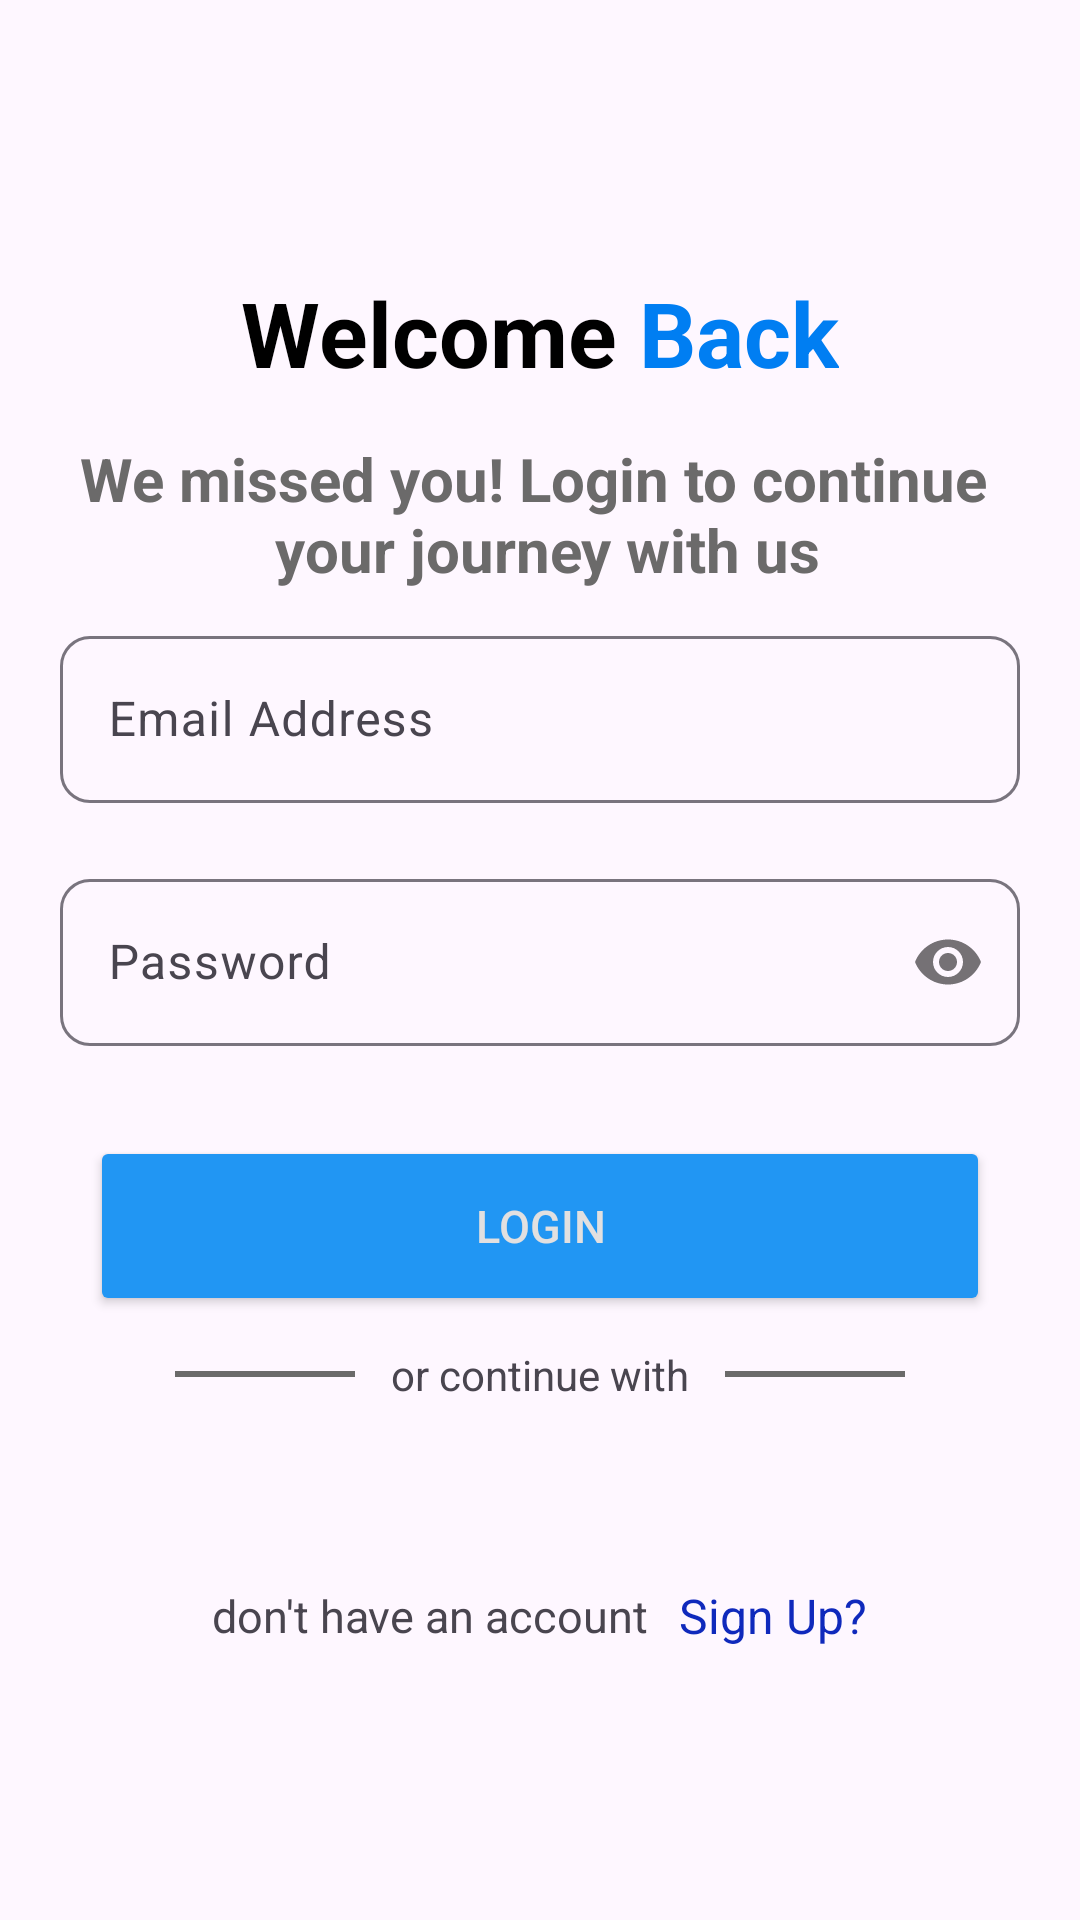

Here is an Android app screen rendered from its layout file. Give the layout XML and the strings, colors and styles it references.
<!-- AndroidManifest.xml: application theme Theme.MvvmAuth -->
<!-- res/layout/activity_login.xml -->
<?xml version="1.0" encoding="utf-8"?>
<LinearLayout xmlns:android="http://schemas.android.com/apk/res/android"
    xmlns:app="http://schemas.android.com/apk/res-auto"
    xmlns:tools="http://schemas.android.com/tools"
    android:id="@+id/main"
    android:layout_width="match_parent"
    android:orientation="vertical"
    android:gravity="center"
    android:layout_height="match_parent"
    tools:context=".LoginActivity">

        <LinearLayout
            android:layout_width="match_parent"
            android:layout_height="wrap_content"
            android:gravity="center"
            android:orientation="horizontal">

            <TextView
                android:layout_width="wrap_content"
                android:layout_height="wrap_content"
                android:text="Welcome"
                android:textColor="@color/black"
                android:textSize="30sp"
                android:textStyle="bold" />

            <TextView
                android:layout_width="wrap_content"
                android:layout_height="wrap_content"
                android:text=" Back"
                android:textColor="@color/blue"
                android:textSize="30sp"
                android:textStyle="bold" />
        </LinearLayout>

        <TextView
            android:layout_width="match_parent"
            android:layout_height="wrap_content"
            android:layout_marginTop="15dp"
            android:gravity="center"
            android:text="@string/loginText"
            android:textColor="#6B6A6A"
            android:textSize="20sp"
            android:textStyle="bold" />

        <com.google.android.material.textfield.TextInputLayout
            android:layout_width="match_parent"
            android:layout_height="wrap_content"
            android:layout_marginHorizontal="20dp"
            android:layout_marginVertical="10dp"
            app:boxCornerRadiusBottomEnd="10dp"
            app:boxCornerRadiusBottomStart="10dp"
            app:boxCornerRadiusTopEnd="10dp"
            app:boxCornerRadiusTopStart="10dp">

            <com.google.android.material.textfield.TextInputEditText
                android:id="@+id/loginEmail_EditText"
                android:layout_width="match_parent"
                android:layout_height="wrap_content"
                android:drawablePadding="10dp"
                android:drawableTint="#2196F3"
                android:hint="Email Address"
                android:inputType="textEmailAddress"
                android:textColor="@color/black"
                android:textColorHint="#6B6A6A" />
        </com.google.android.material.textfield.TextInputLayout>

        <com.google.android.material.textfield.TextInputLayout
            android:layout_width="match_parent"
            android:layout_height="wrap_content"
            android:layout_marginHorizontal="20dp"
            android:layout_marginVertical="10dp"
            app:boxCornerRadiusBottomEnd="10dp"
            app:boxCornerRadiusBottomStart="10dp"
            app:boxCornerRadiusTopEnd="10dp"
            app:boxCornerRadiusTopStart="10dp"
            app:passwordToggleEnabled="true">

            <com.google.android.material.textfield.TextInputEditText
                android:id="@+id/loginPassword_EditText"
                android:layout_width="match_parent"
                android:layout_height="wrap_content"
                android:drawablePadding="10dp"
                android:drawableTint="#2196F3"
                android:hint="Password"
                android:inputType="textPassword"
                android:textColor="@color/black"
                android:textColorHint="#6B6A6A" />
        </com.google.android.material.textfield.TextInputLayout>











        <androidx.appcompat.widget.AppCompatButton
            android:id="@+id/login_Button"
            android:layout_width="match_parent"
            android:layout_height="60dp"
            android:layout_gravity="center"
            android:layout_marginHorizontal="30dp"
            android:layout_marginTop="20dp"
            android:backgroundTint="#2196F3"
            android:text="Login"
            android:textAllCaps="true"
            android:textColor="#E2E0E0"
            android:textSize="15dp" />


        <LinearLayout
            android:layout_width="match_parent"
            android:layout_height="wrap_content"
            android:layout_margin="10dp"
            android:gravity="center"
            android:orientation="horizontal">

            <View
                android:layout_width="60dp"
                android:layout_height="2dp"
                android:layout_gravity="center"
                android:layout_marginStart="5dp"
                android:background="#6B6A6A" />

            <TextView
                android:layout_width="wrap_content"
                android:layout_height="wrap_content"
                android:layout_marginHorizontal="12dp"
                android:text="or continue with"
                android:textSize="14sp" />

            <View
                android:layout_width="60dp"
                android:layout_height="2dp"
                android:layout_gravity="center"
                android:layout_marginEnd="5dp"
                android:background="#6B6A6A" />
        </LinearLayout>


        <LinearLayout
            android:layout_width="match_parent"
            android:layout_height="wrap_content"
            android:layout_marginTop="50dp"
            android:gravity="center"
            android:orientation="horizontal">

            <TextView
                android:layout_width="wrap_content"
                android:layout_height="wrap_content"
                android:text="don't have an account"
                android:textSize="15dp" />

            <TextView
                android:id="@+id/signUp_TextView"
                android:layout_width="wrap_content"
                android:layout_height="wrap_content"
                android:layout_marginLeft="10dp"
                android:text="Sign Up?"
                android:textColor="#0F29BC"
                android:textSize="16dp" />
        </LinearLayout>




</LinearLayout>
<!-- resources referenced by this layout -->
<resources>
  <color name="black">#FF000000</color>
  <color name="blue">#007EF2</color>
  <string name="loginText">We missed you! Login to continue \n your journey with us</string>
  <style name="Theme.MvvmAuth" parent="Base.Theme.MvvmAuth" />
  <style name="Base.Theme.MvvmAuth" parent="Theme.Material3.DayNight.NoActionBar">
          
          
      </style>
</resources>
